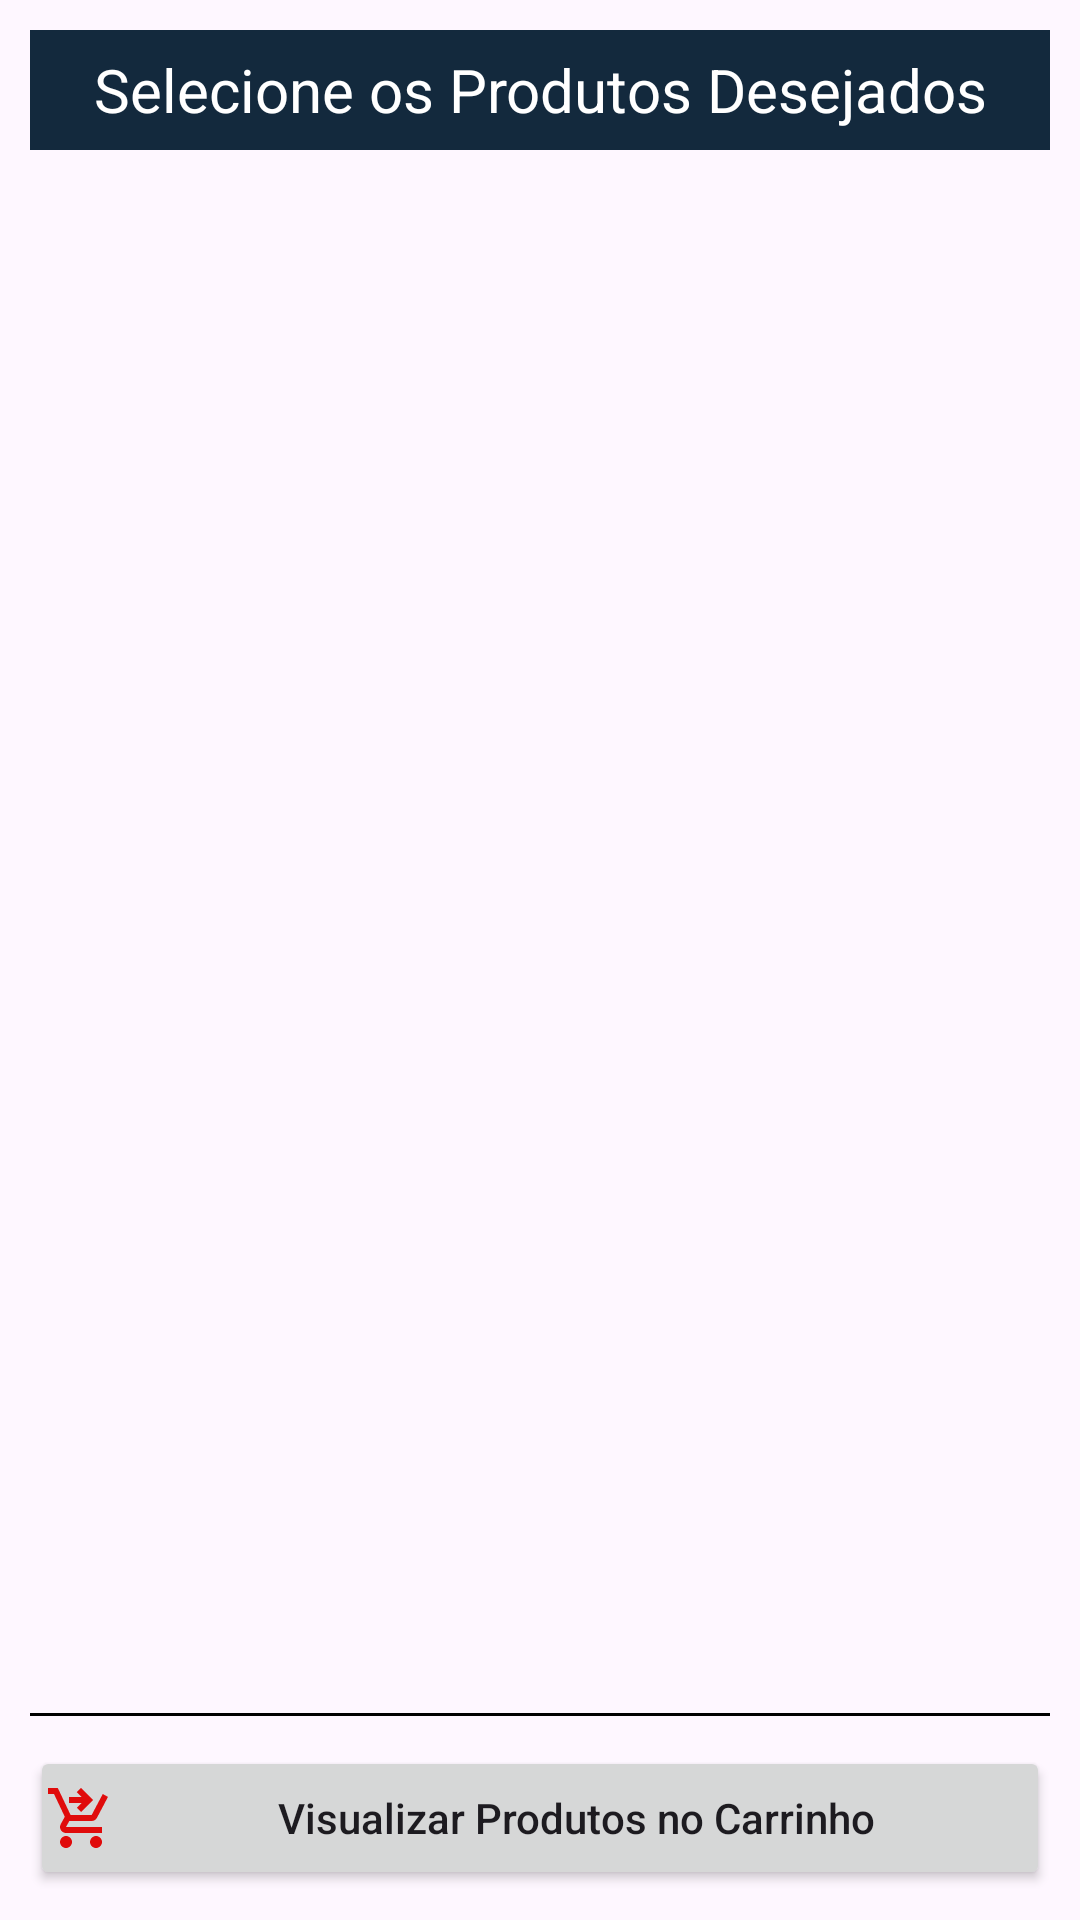

Reconstruct the res/layout file that produces this screen, plus the resources it refers to.
<!-- AndroidManifest.xml: application theme Theme.PetShop -->
<!-- res/layout/fragment_list_product.xml -->
<?xml version="1.0" encoding="utf-8"?>
<androidx.constraintlayout.widget.ConstraintLayout xmlns:android="http://schemas.android.com/apk/res/android"
    xmlns:app="http://schemas.android.com/apk/res-auto"
    xmlns:tools="http://schemas.android.com/tools"
    android:layout_width="match_parent"
    android:layout_height="match_parent"
    tools:context=".ui.fragment.ListProductFragment">

    <TextView
        android:id="@+id/tvInfo"
        android:layout_width="0dp"
        android:layout_height="40dp"
        android:layout_margin="10dp"
        android:background="@color/blue_dark"
        android:gravity="center"
        android:maxLines="3"
        android:text="@string/frag_list_product_select_product"
        android:textColor="@color/white"
        android:textSize="20sp"
        app:layout_constraintEnd_toEndOf="parent"
        app:layout_constraintStart_toStartOf="parent"
        app:layout_constraintTop_toTopOf="parent" />

    <ProgressBar
        android:id="@+id/progressBar"
        android:layout_width="30dp"
        android:layout_height="30dp"
        android:layout_marginTop="5dp"
        android:indeterminate="true"
        app:layout_constraintEnd_toEndOf="parent"
        app:layout_constraintStart_toStartOf="parent"
        app:layout_constraintTop_toBottomOf="@+id/tvInfo" />

    <TextView
        android:id="@+id/tvLoad"
        android:layout_width="0dp"
        android:layout_height="wrap_content"
        android:gravity="center"
        android:text="Atualizando Dados!Por favor, aguarde..."
        android:textColor="@color/blue"
        android:textSize="14sp"
        app:layout_constraintEnd_toEndOf="parent"
        app:layout_constraintStart_toStartOf="parent"
        app:layout_constraintTop_toBottomOf="@+id/progressBar" />

    <androidx.constraintlayout.widget.Group
        android:id="@+id/vgLoad"
        android:layout_width="wrap_content"
        android:layout_height="wrap_content"
        android:visibility="gone"
        app:constraint_referenced_ids="progressBar,tvLoad"
        tools:visibility="visible" />

    <androidx.recyclerview.widget.RecyclerView
        android:id="@+id/recycler"
        android:layout_width="0dp"
        android:layout_height="0dp"
        android:layout_margin="10dp"
        app:layout_constraintBottom_toTopOf="@+id/viewLine1"
        app:layout_constraintEnd_toEndOf="parent"
        app:layout_constraintStart_toStartOf="parent"
        app:layout_constraintTop_toBottomOf="@+id/tvLoad"
        tools:listitem="@layout/product_item_list" />

    <View
        android:id="@+id/viewLine1"
        android:layout_width="match_parent"
        android:layout_height="1dp"
        android:layout_margin="10dp"
        android:background="@color/black"
        app:layout_constraintBottom_toTopOf="@+id/btPurchase"
        app:layout_constraintEnd_toEndOf="parent"
        app:layout_constraintStart_toStartOf="parent" />

    <androidx.appcompat.widget.AppCompatButton
        android:id="@+id/btPurchase"
        android:layout_width="0dp"
        android:layout_height="wrap_content"
        android:layout_margin="10dp"
        android:contentDescription="@string/frag_list_product_bt_purchase"
        android:drawableStart="@drawable/ic_car_go"
        android:padding="5dp"
        android:text="@string/frag_product_detail_view_shop_items"
        android:textAllCaps="false"
        app:layout_constraintBottom_toBottomOf="parent"
        app:layout_constraintEnd_toEndOf="parent"
        app:layout_constraintStart_toStartOf="parent"
        app:tint="@color/black" />


</androidx.constraintlayout.widget.ConstraintLayout>
<!-- res/layout/product_item_list.xml (included above) -->
<?xml version="1.0" encoding="utf-8"?>
<androidx.cardview.widget.CardView xmlns:android="http://schemas.android.com/apk/res/android"
    xmlns:app="http://schemas.android.com/apk/res-auto"
    xmlns:card_view="http://schemas.android.com/apk/res-auto"
    xmlns:tools="http://schemas.android.com/tools"
    android:layout_width="match_parent"
    android:layout_height="wrap_content"
    card_view:cardBackgroundColor="@color/green"
    card_view:cardCornerRadius="5dp"
    card_view:cardElevation="5dp"
    card_view:cardUseCompatPadding="true">

    <androidx.constraintlayout.widget.ConstraintLayout
        android:layout_width="match_parent"
        android:layout_height="wrap_content"
        android:background="@color/blue_light"
        android:padding="10dp"
        tools:context=".presentation.ui.fragment.ListProductFragment">

        <ImageView
            android:id="@+id/ivProd"
            android:layout_width="80dp"
            android:layout_height="80dp"
            android:background="@color/white"
            android:contentDescription="@string/product_image"
            android:padding="2dp"
            android:scaleType="centerCrop"
            app:layout_constraintEnd_toEndOf="parent"
            app:layout_constraintTop_toTopOf="parent"
            tools:src="@tools:sample/avatars" />

        <TextView
            android:id="@+id/tvDesc"
            android:layout_width="0dp"
            android:layout_height="wrap_content"
            android:layout_marginEnd="10dp"
            android:ellipsize="end"
            android:maxLines="2"
            android:textSize="20sp"
            app:layout_constraintEnd_toStartOf="@id/ivProd"
            app:layout_constraintStart_toStartOf="parent"
            app:layout_constraintTop_toTopOf="parent"
            tools:text="Product Description" />

        <TextView
            android:id="@+id/tvInfoPrice"
            android:layout_width="0dp"
            android:layout_height="wrap_content"
            android:textSize="16sp"
            android:text="@string/frag_list_product_money"
            app:layout_constraintBottom_toBottomOf="@+id/ivProd"
            app:layout_constraintStart_toStartOf="parent"
            tools:text="R$: " />

        <TextView
            android:id="@+id/tvPrice"
            android:layout_width="0dp"
            android:layout_height="wrap_content"
            android:textSize="20sp"
            android:textStyle="bold"
            app:layout_constraintBaseline_toBaselineOf="@+id/tvInfoPrice"
            app:layout_constraintStart_toEndOf="@+id/tvInfoPrice"
            tools:text="0.00" />

    </androidx.constraintlayout.widget.ConstraintLayout>

</androidx.cardview.widget.CardView>
<!-- resources referenced by this layout -->
<resources>
  <color name="black">#FF000000</color>
  <color name="blue">#006494</color>
  <color name="blue_dark">#13293D</color>
  <color name="blue_light">#74A2BA</color>
  <color name="green">#6BBD07</color>
  <color name="white">#FFFFFFFF</color>
  <!-- drawable ic_car_go (drawable) -->
  <vector android:height="24dp" android:tint="#E00B0B"
      android:viewportHeight="24" android:viewportWidth="24"
      android:width="24dp" xmlns:android="http://schemas.android.com/apk/res/android">
      <path android:fillColor="@android:color/white" android:pathData="M7,18c-1.1,0 -1.99,0.9 -1.99,2S5.9,22 7,22s2,-0.9 2,-2S8.1,18 7,18zM17,18c-1.1,0 -1.99,0.9 -1.99,2s0.89,2 1.99,2s2,-0.9 2,-2S18.1,18 17,18zM8.1,13h7.45c0.75,0 1.41,-0.41 1.75,-1.03L21,4.96L19.25,4l-3.7,7H8.53L4.27,2H1v2h2l3.6,7.59l-1.35,2.44C4.52,15.37 5.48,17 7,17h12v-2H7L8.1,13zM12,2l4,4l-4,4l-1.41,-1.41L12.17,7L8,7l0,-2l4.17,0l-1.59,-1.59L12,2z"/>
  </vector>
  <string name="frag_list_product_bt_purchase">Carrinho de Compra</string>
  <string name="frag_list_product_money">R$: </string>
  <string name="frag_list_product_select_product">Selecione os Produtos Desejados</string>
  <string name="frag_product_detail_view_shop_items">Visualizar Produtos no Carrinho</string>
  <string name="product_image">Imagem do Produto</string>
  <style name="Theme.PetShop" parent="Base.Theme.PetShop" />
  <style name="Base.Theme.PetShop" parent="Theme.Material3.DayNight.NoActionBar">
  
          
  
          
          <item name="colorPrimary">@color/blue</item>
          <item name="colorPrimaryVariant">@color/blue_dark</item>
          <item name="colorOnPrimary">@color/white</item>
          
          <item name="colorSecondary">@color/green</item>
          <item name="colorSecondaryVariant">@color/green_dark</item>
          <item name="colorOnSecondary">@color/black</item>
          
          <item name="android:statusBarColor" tools:targetApi="l">?attr/colorPrimaryVariant</item>
  
      </style>
  <color name="green_dark">#1F7D35</color>
</resources>
